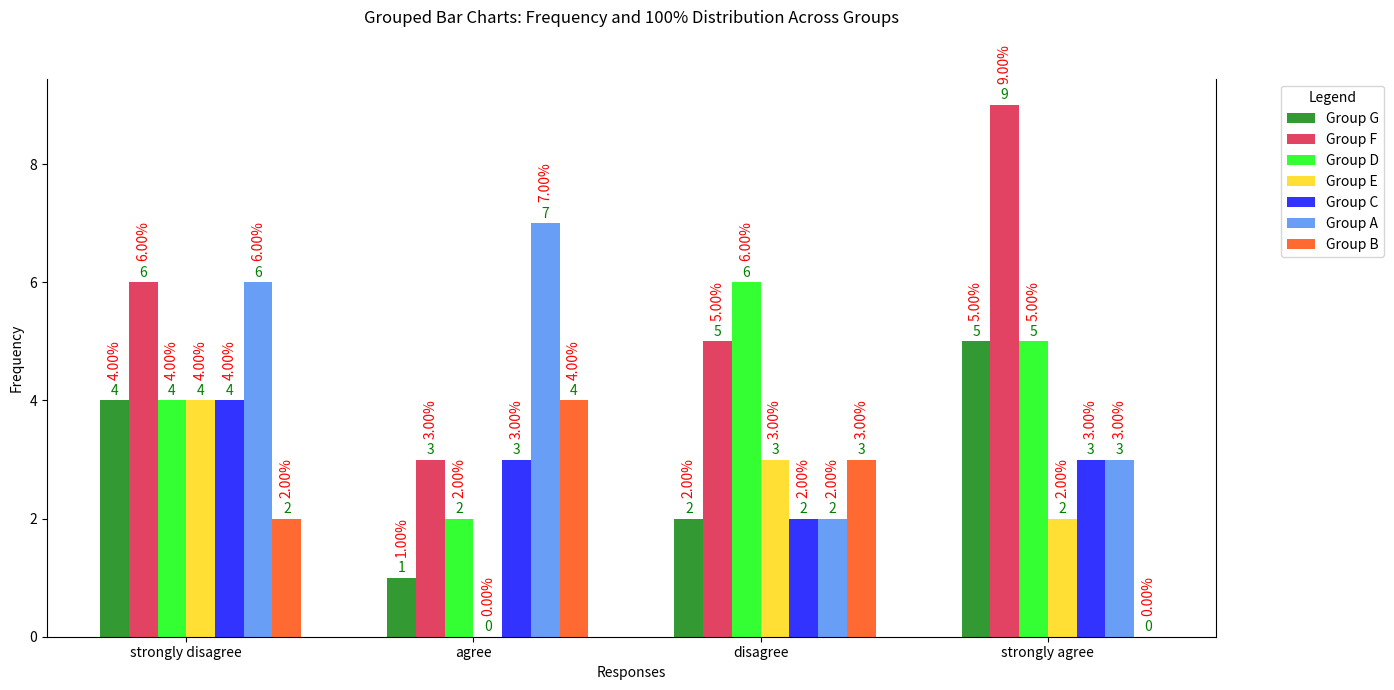
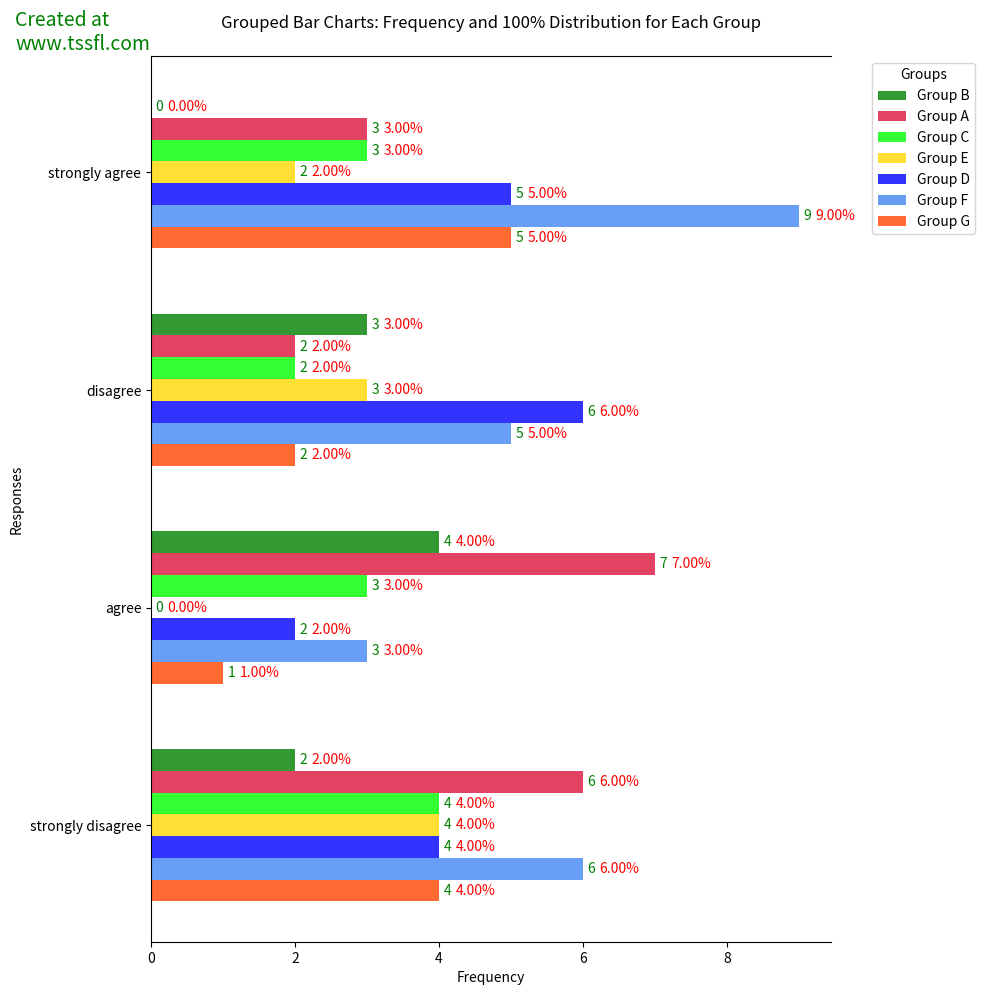

Write the Python code that produced these figures, in order.
import pandas as pd
import numpy as np
import matplotlib.pyplot as plt

#General barcharts
textstr = 'Created at \nwww.tssfl.com'

def plot_grouped_bar_charts(group_names, responses, data):
    fig, ax = plt.subplots(figsize=(10, 10))
    bar_width = 0.1
    opacity = 0.8
    
    colors = ['green', 'crimson', '#00FF00', "#FFD700", 'blue', '#4286f4', "#FF4500"]
    colors = colors[:len(group_names)][::-1]

    total = np.sum(np.sum(data, axis=1))

    for i, group_data in enumerate(data):
        x = np.arange(len(responses))
        bars = ax.barh(x + i * bar_width, group_data, bar_width,
                    alpha=opacity, color=colors[i], label=group_names[i])

        for j, bar in enumerate(bars):
            percentage = '{:.2f}%'.format(100 * bar.get_width() / total)
            frequency = str(int(bar.get_width()))
            y_pos = bar.get_y() + bar.get_height() / 2
            x_pos = bar.get_width()
            ax.annotate(percentage, (x_pos, y_pos), xytext=(12, 0),
                        textcoords="offset points", ha="left", va="center", color='red')

            if x_pos >= 0:
                ax.annotate(frequency, (x_pos, y_pos), rotation=0, xytext=(6, 0),
                            textcoords="offset points", ha="center", va="center", color='green')

    ax.spines['right'].set_visible(False)
    ax.set_xlabel('Frequency')
    ax.set_ylabel('Responses')
    ax.set_title('Grouped Bar Charts: Frequency and 100% Distribution for Each Group', size=12, pad=20)

    ax.set_yticks(x + (len(group_names) - 1) * bar_width / 2)
    ax.set_yticklabels(responses)

    handles, labels = ax.get_legend_handles_labels()
    legend_bbox = bbox_to_anchor=(1.05, 1)

    plt.gca().legend(handles[::-1], labels[::-1], title="Groups", loc='upper left', bbox_to_anchor=legend_bbox)
    plt.subplots_adjust(right=0.9)

    plt.gcf().text(0.02, 0.95, textstr, fontsize=14, color='green')

    plt.tight_layout()
    plt.show()
    

#Python Class

class GroupedBarCharts:
    def __init__(self):
        pass

    def plot_grouped_barcharts(self, group_names, responses, data):
        fig, ax = plt.subplots(figsize=(14, 7))
        bar_width = 0.1
        opacity = 0.8
        total = np.sum(np.sum(data, axis=1))

        colors = ['green', 'crimson', '#00FF00', "#FFD700", 'blue', '#4286f4', "#FF4500"]

        for i, group_data in enumerate(data):
            x = np.arange(len(responses))
            bars = ax.bar(x + i * bar_width, group_data, bar_width,
                          alpha=opacity, color=colors[i], label=group_names[i], align='edge')

            for j, bar in enumerate(bars):
                percentage = '{:.2f}%'.format(100 * bar.get_height() / total)
                frequency = str(int(bar.get_height()))
                x_pos = bar.get_x() + bar.get_width() / 2
                y_pos = bar.get_height()
                ax.annotate(percentage, (x_pos, y_pos), rotation=90, xytext=(0, 15),
                            textcoords="offset points", ha="center", va="bottom", color='red')
                if y_pos >= 0:
                    ax.annotate(frequency, (x_pos, y_pos), rotation=0, xytext=(0, 7),
                                textcoords="offset points", ha="center", va="center", color='green')

        ax.spines['top'].set_visible(False)
        ax.set_xlabel('Responses')
        ax.set_ylabel('Frequency')
        ax.set_title('Grouped Bar Charts: Frequency and 100% Distribution Across Groups', size=12, pad=40)
        ax.set_xticks(x + (len(group_names) - 1) * bar_width / 2)
        ax.set_xticklabels(responses)

        legend = plt.legend(title='Legend', bbox_to_anchor=(1.05, 1), loc='upper left')
        plt.subplots_adjust(right=0.9)

        plt.tight_layout()
        plt.show()
        
    def create_horizontal_barcharts(self):
        #Call the `plot_grouped_bar_charts` function from the grouped_barchart_function module
        plot_grouped_bar_charts(group_names, responses, data)

#Create grouped bar charts object and plot
gb = GroupedBarCharts()
       
#Create a random dataframe
group_names = np.random.choice(['Group A', 'Group B', 'Group C', 'Group D', 'Group E', 'Group F', 'Group G'], size=100)
responses = np.random.choice(['agree', 'disagree', 'strongly agree', 'strongly disagree'], size=100)
df = pd.DataFrame({'Column1': group_names, 'Column2': responses})

#Convert dataframe to preserve the original order of responses.
df = pd.crosstab(df['Column1'], df['Column2'])

#Convert pandas dataframe to numpy array
data = df.to_numpy()

#Calculate the total percentage for each group
group_totals = np.sum(data, axis=1)
total = np.sum(group_totals)

#Convert the list to a pandas Series
group_series = pd.Series(group_names)
group_names = group_series.unique()
group_names = group_names[::-1]

response_series = pd.Series(responses)
responses = response_series.unique()

#Call function under class
gb.plot_grouped_barcharts(group_names, responses, data)

#Call imported function
gb.create_horizontal_barcharts()
